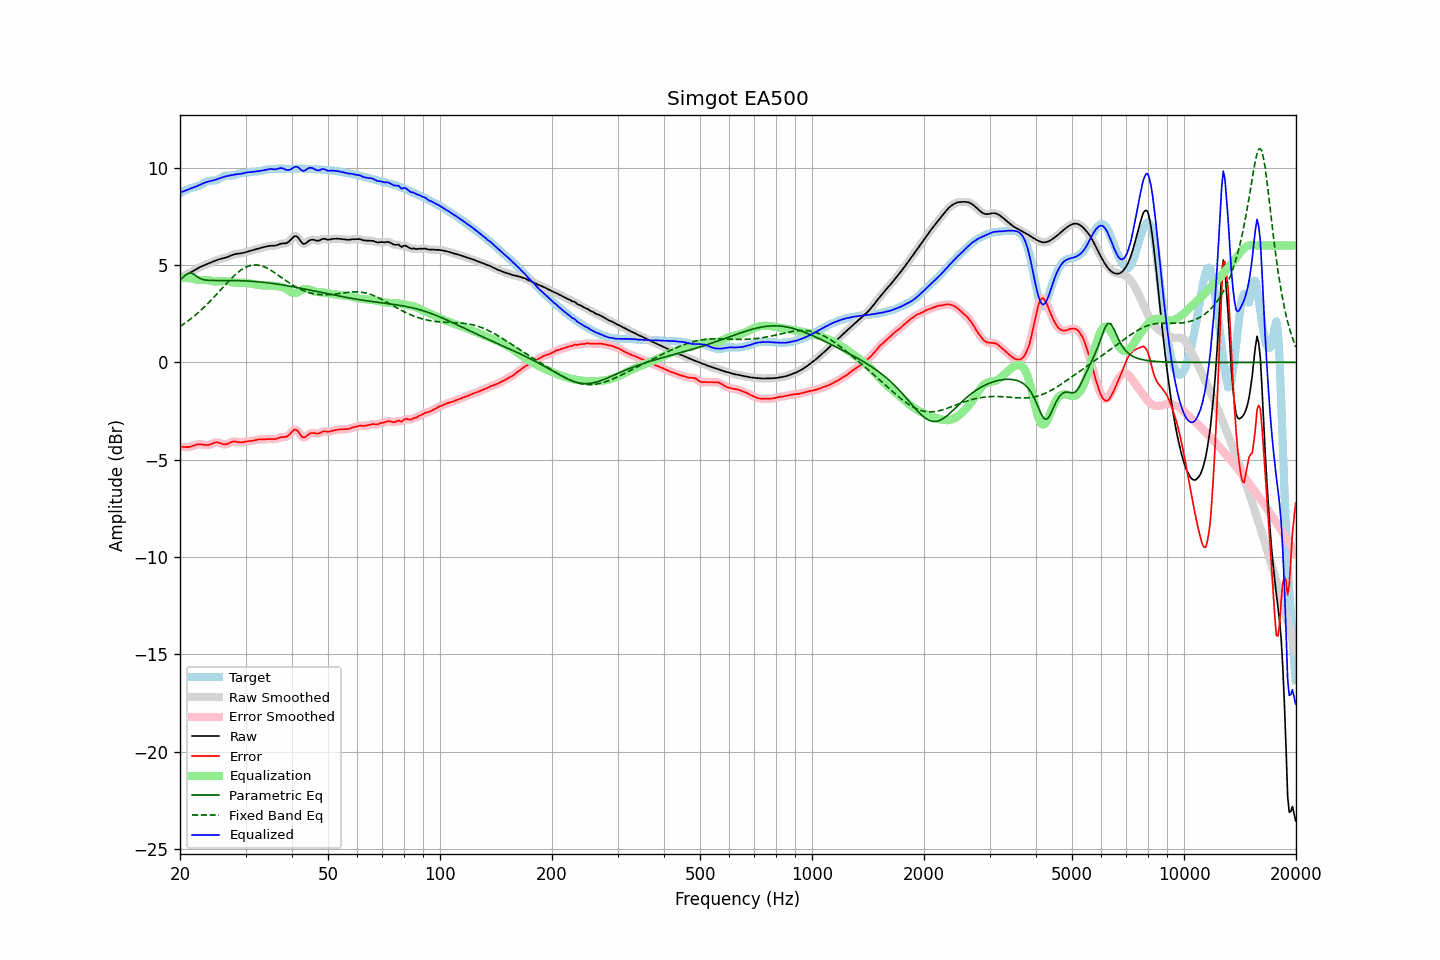

Values plotted in this chart, from the file beside it:
frequency, raw, error, smoothed, error_smoothed, equalization, parametric_eq, fixed_band_eq, equalized_raw, equalized_smoothed, target
20.00, 4.36, -4.32, 4.36, -4.32, 4.35, 4.23, 1.84, 8.71, 8.71, 8.69
20.20, 4.40, -4.33, 4.40, -4.34, 4.35, 4.30, 1.90, 8.74, 8.74, 8.73
20.40, 4.43, -4.34, 4.43, -4.35, 4.34, 4.38, 1.95, 8.78, 8.78, 8.78
20.61, 4.47, -4.35, 4.47, -4.35, 4.34, 4.44, 2.01, 8.81, 8.81, 8.82
20.81, 4.50, -4.35, 4.51, -4.35, 4.33, 4.51, 2.07, 8.84, 8.84, 8.86
21.02, 4.54, -4.35, 4.54, -4.35, 4.33, 4.55, 2.13, 8.87, 8.87, 8.89
21.23, 4.58, -4.34, 4.59, -4.34, 4.32, 4.59, 2.19, 8.90, 8.90, 8.92
21.44, 4.63, -4.32, 4.63, -4.32, 4.31, 4.57, 2.25, 8.94, 8.94, 8.95
21.66, 4.68, -4.29, 4.68, -4.29, 4.29, 4.55, 2.32, 8.97, 8.97, 8.97
21.87, 4.73, -4.26, 4.73, -4.26, 4.26, 4.50, 2.39, 8.99, 8.99, 8.99
22.09, 4.78, -4.24, 4.78, -4.24, 4.25, 4.44, 2.45, 9.03, 9.03, 9.01
22.31, 4.83, -4.22, 4.83, -4.22, 4.23, 4.38, 2.53, 9.06, 9.06, 9.04
22.54, 4.87, -4.21, 4.87, -4.21, 4.23, 4.33, 2.60, 9.10, 9.10, 9.08
22.76, 4.91, -4.21, 4.91, -4.21, 4.23, 4.29, 2.68, 9.14, 9.14, 9.12
22.99, 4.95, -4.22, 4.95, -4.22, 4.23, 4.26, 2.75, 9.18, 9.18, 9.17
23.22, 4.98, -4.24, 4.98, -4.24, 4.23, 4.24, 2.83, 9.21, 9.21, 9.22
23.45, 5.01, -4.25, 5.01, -4.25, 4.23, 4.22, 2.91, 9.24, 9.24, 9.26
23.69, 5.05, -4.25, 5.05, -4.25, 4.22, 4.21, 2.99, 9.27, 9.27, 9.29
23.92, 5.08, -4.23, 5.08, -4.23, 4.21, 4.21, 3.08, 9.29, 9.29, 9.31
24.16, 5.12, -4.21, 5.12, -4.21, 4.19, 4.21, 3.16, 9.31, 9.31, 9.32
24.40, 5.15, -4.18, 5.15, -4.17, 4.17, 4.20, 3.25, 9.33, 9.33, 9.33
24.65, 5.19, -4.14, 5.19, -4.14, 4.16, 4.20, 3.34, 9.35, 9.35, 9.33
24.89, 5.22, -4.12, 5.22, -4.12, 4.15, 4.20, 3.42, 9.37, 9.37, 9.34
25.14, 5.25, -4.11, 5.25, -4.11, 4.15, 4.20, 3.51, 9.40, 9.40, 9.37
25.39, 5.28, -4.12, 5.28, -4.12, 4.15, 4.20, 3.60, 9.43, 9.43, 9.40
25.65, 5.30, -4.15, 5.30, -4.15, 4.16, 4.20, 3.69, 9.46, 9.46, 9.45
25.91, 5.32, -4.18, 5.32, -4.18, 4.17, 4.20, 3.79, 9.49, 9.49, 9.50
26.16, 5.34, -4.21, 5.34, -4.20, 4.18, 4.20, 3.88, 9.51, 9.52, 9.55
26.43, 5.36, -4.22, 5.36, -4.21, 4.18, 4.20, 3.97, 9.54, 9.54, 9.58
26.69, 5.39, -4.20, 5.39, -4.20, 4.17, 4.20, 4.05, 9.56, 9.56, 9.59
26.96, 5.42, -4.17, 5.42, -4.17, 4.16, 4.20, 4.14, 9.58, 9.58, 9.59
27.23, 5.46, -4.13, 5.46, -4.13, 4.14, 4.20, 4.23, 9.59, 9.60, 9.59
27.50, 5.49, -4.09, 5.49, -4.10, 4.12, 4.20, 4.31, 9.61, 9.61, 9.59
27.77, 5.52, -4.07, 5.52, -4.07, 4.10, 4.20, 4.39, 9.63, 9.63, 9.59
28.05, 5.55, -4.06, 5.55, -4.07, 4.09, 4.20, 4.47, 9.64, 9.64, 9.61
28.33, 5.57, -4.08, 5.57, -4.07, 4.09, 4.20, 4.54, 9.65, 9.65, 9.64
28.62, 5.58, -4.09, 5.58, -4.09, 4.08, 4.19, 4.61, 9.66, 9.66, 9.67
28.90, 5.59, -4.11, 5.59, -4.10, 4.08, 4.19, 4.68, 9.67, 9.67, 9.69
29.19, 5.60, -4.11, 5.60, -4.11, 4.09, 4.19, 4.74, 9.69, 9.69, 9.71
29.48, 5.61, -4.10, 5.61, -4.10, 4.09, 4.19, 4.79, 9.70, 9.70, 9.72
29.78, 5.64, -4.09, 5.64, -4.09, 4.09, 4.18, 4.84, 9.72, 9.72, 9.72
30.08, 5.66, -4.07, 5.66, -4.07, 4.08, 4.18, 4.89, 9.74, 9.74, 9.73
30.38, 5.69, -4.06, 5.69, -4.06, 4.07, 4.17, 4.92, 9.76, 9.75, 9.74
30.68, 5.71, -4.05, 5.71, -4.05, 4.05, 4.17, 4.95, 9.77, 9.76, 9.76
30.99, 5.73, -4.04, 5.73, -4.04, 4.04, 4.16, 4.98, 9.77, 9.77, 9.78
31.30, 5.76, -4.03, 5.76, -4.03, 4.02, 4.16, 4.99, 9.78, 9.78, 9.79
31.61, 5.78, -4.01, 5.78, -4.01, 4.01, 4.15, 5.00, 9.78, 9.78, 9.79
31.93, 5.80, -3.99, 5.80, -3.99, 3.99, 4.15, 5.00, 9.80, 9.80, 9.80
32.24, 5.83, -3.97, 5.83, -3.97, 3.98, 4.14, 5.00, 9.81, 9.81, 9.80
32.57, 5.85, -3.96, 5.85, -3.96, 3.97, 4.13, 4.98, 9.82, 9.82, 9.81
32.89, 5.87, -3.95, 5.87, -3.95, 3.96, 4.12, 4.97, 9.84, 9.83, 9.83
33.22, 5.89, -3.95, 5.89, -3.95, 3.95, 4.12, 4.94, 9.85, 9.85, 9.85
33.55, 5.91, -3.96, 5.91, -3.95, 3.95, 4.11, 4.92, 9.86, 9.86, 9.87
33.89, 5.93, -3.95, 5.93, -3.95, 3.94, 4.10, 4.88, 9.88, 9.88, 9.88
34.23, 5.95, -3.94, 5.95, -3.94, 3.95, 4.09, 4.84, 9.90, 9.90, 9.90
34.57, 5.97, -3.94, 5.97, -3.94, 3.95, 4.08, 4.80, 9.92, 9.92, 9.91
34.92, 5.98, -3.93, 5.98, -3.93, 3.94, 4.07, 4.75, 9.93, 9.93, 9.92
35.27, 5.99, -3.94, 5.98, -3.94, 3.94, 4.06, 4.70, 9.92, 9.92, 9.92
35.62, 5.99, -3.94, 5.99, -3.94, 3.93, 4.05, 4.65, 9.92, 9.92, 9.93
35.97, 5.99, -3.94, 5.99, -3.94, 3.92, 4.03, 4.59, 9.91, 9.91, 9.93
... 635 more rows
